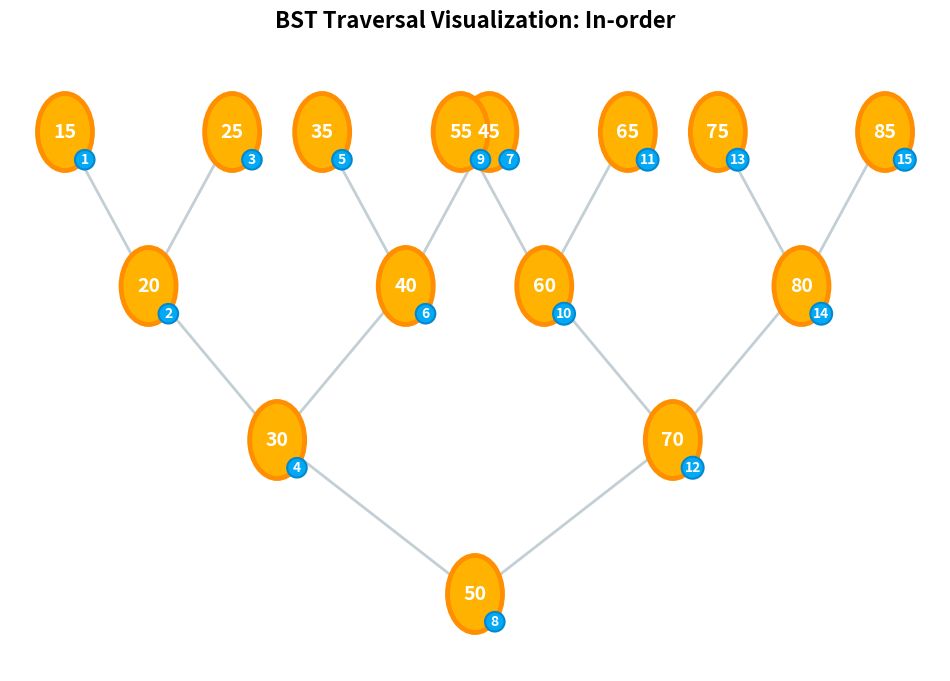

Reproduce this figure in Python.
import matplotlib.pyplot as plt
import matplotlib.patches as patches
from collections import deque
import math
import time # Import time for animation pause

# --- 1. BST Data Structure (Unchanged/Refined) ---

class BSTNode:
    """Binary Search Tree Node"""
    def __init__(self, value):
        self.value = value
        self.left = None
        self.right = None
        self.visit_order = None
        self.is_visited = False  # Track if node has been visited/highlighted

class BST:
    """Binary Search Tree implementation"""
    def __init__(self):
        self.root = None
    
    def insert(self, value):
        """Insert a value into the BST"""
        if self.root is None:
            self.root = BSTNode(value)
        else:
            self._insert_recursive(self.root, value)
    
    def _insert_recursive(self, node, value):
        """Recursive helper for insert"""
        # Ensure only unique values are added for a strict BST visualization
        if value == node.value:
            return 
        elif value < node.value:
            if node.left is None:
                node.left = BSTNode(value)
            else:
                self._insert_recursive(node.left, value)
        else:
            if node.right is None:
                node.right = BSTNode(value)
            else:
                self._insert_recursive(node.right, value)
    
    # Traversal methods (kept for completeness, but not strictly used by the visualizer yet)
    # ... (inorder_traversal, preorder_traversal, postorder_traversal, etc.) ...
    
    def set_visit_order(self, visited_list_values):
        """Set visit order numbers for each node"""
        # Map raw values to their visit order (1-based index)
        visited_dict = {value: order + 1 for order, value in enumerate(visited_list_values)}
        self._set_visit_recursive(self.root, visited_dict)
    
    def _set_visit_recursive(self, node, visited_dict):
        """Recursive helper to set visit order"""
        if node is None:
            return
        if node.value in visited_dict:
            node.visit_order = visited_dict[node.value]
        self._set_visit_recursive(node.left, visited_dict)
        self._set_visit_recursive(node.right, visited_dict)
    
    def get_all_nodes(self):
        """Get all nodes in a list (for tracking)"""
        result = []
        self._collect_nodes(self.root, result)
        return result
    
    def _collect_nodes(self, node, result):
        """Recursively collect all nodes"""
        if node is None:
            return
        result.append(node)
        self._collect_nodes(node.left, result)
        self._collect_nodes(node.right, result)

# --- 2. Tree Construction Functions (Refined) ---

def create_bst_from_all_nodes(all_nodes):
    """
    Create a (relatively) balanced Binary Search Tree from a list of all node values.
    """
    if not all_nodes:
        return None
    
    # Sort nodes to create a balanced BST
    sorted_nodes = sorted(list(set(all_nodes))) # ensure unique and sorted
    
    def build_balanced_bst(node_list):
        if not node_list:
            return None
        mid = len(node_list) // 2
        node = BSTNode(node_list[mid])
        node.left = build_balanced_bst(node_list[:mid])
        node.right = build_balanced_bst(node_list[mid+1:])
        return node
    
    bst = BST()
    bst.root = build_balanced_bst(sorted_nodes)
    return bst

# --- 3. Layout and Drawing Functions (Aesthetics Refined) ---

def calculate_tree_layout(node, x=0, y=0, dx_factor=1.0):
    """
    Calculate positions for tree nodes using a simple recursive layout.
    dx_factor controls horizontal spacing reduction at deeper levels.
    """
    if node is None:
        return []
    
    # Use a base spacing and reduce it for deeper levels
    base_dx = 150 
    dx = base_dx * dx_factor
    dy = 100 # Vertical spacing
    
    positions = [(node.value, x, y)]
    
    # Adjust dx_factor for the next level
    next_dx_factor = dx_factor * 0.65
    
    if node.left is not None:
        positions.extend(calculate_tree_layout(node.left, x - dx, y - dy, next_dx_factor))
    
    if node.right is not None:
        positions.extend(calculate_tree_layout(node.right, x + dx, y - dy, next_dx_factor))
    
    return positions


def draw_tree_edges(ax, node, positions_dict, color='#AABBC3', linewidth=2.0):
    """Draw edges between tree nodes"""
    if node is None:
        return
    
    x, y = positions_dict[node.value]

    if node.left is not None:
        x_child, y_child = positions_dict[node.left.value]
        # Draw a line from parent to child
        ax.plot([x, x_child], [y, y_child], '-', linewidth=linewidth,
                color=color, zorder=1, alpha=0.7)
        draw_tree_edges(ax, node.left, positions_dict, color, linewidth)
    
    if node.right is not None:
        x_child, y_child = positions_dict[node.right.value]
        # Draw a line from parent to child
        ax.plot([x, x_child], [y, y_child], '-', linewidth=linewidth,
                color=color, zorder=1, alpha=0.7)
        draw_tree_edges(ax, node.right, positions_dict, color, linewidth)


def setup_bst_visualization(ax_bst, bst, bst_positions_dict):
    """
    Draw the complete search tree structure (static setup).
    Returns a dict of node_circles, node_texts, and node_badges for animation.
    """
    if bst.root is None:
        return {}, {}, {}
    
    node_circles = {}
    node_texts = {}
    node_badges = {}
    
    # 1. Draw Edges (Background/Inactive)
    if bst.root.value in bst_positions_dict:
        draw_tree_edges(ax_bst, bst.root, bst_positions_dict)
    
    # 2. Draw Nodes (Inactive/Gray at first)
    for value, (x, y) in bst_positions_dict.items():
        # Node Circle
        circle = patches.Circle((x, y), 25,
                               facecolor='#F5F5F5',      # Very light gray (inactive)
                               edgecolor='#AABBC3',      # Soft gray border
                               linewidth=2.0, zorder=5)
        ax_bst.add_patch(circle)
        node_circles[value] = circle
        
        # Node Value Text
        text = ax_bst.text(x, y, str(value), fontsize=14, ha='center', va='center',
                          fontweight='bold', color='#455A64', zorder=6) # Darker gray text
        node_texts[value] = text
        
        # Visit Order Badge (Hidden initially)
        badge = ax_bst.text(x + 18, y + 18, "", fontsize=10, ha='center', va='center',
                           fontweight='heavy', color='#FFFFFF',
                           bbox=dict(boxstyle='circle,pad=0.2',
                                    facecolor='#03A9F4', edgecolor='#0288D1',
                                    alpha=0.0, linewidth=0.0), zorder=7) # Light Blue, fully transparent
        node_badges[value] = badge
    
    return node_circles, node_texts, node_badges


def highlight_node(node_circles, node_texts, node_badges, node_value, visit_num):
    """
    Highlight a node when visited.
    Changes from gray (inactive) to a distinct color (active).
    """
    if node_value in node_circles:
        # Active state: Distinct color (e.g., Orange/Amber)
        node_circles[node_value].set_facecolor('#FFB300') # Amber
        node_circles[node_value].set_edgecolor('#FF8F00') # Darker Amber
        node_circles[node_value].set_linewidth(3.5)
        
        # White text for contrast
        node_texts[node_value].set_color('#FFFFFF')
        
        # Show visit badge (Blue for order)
        badge = node_badges[node_value]
        badge.set_text(f"{visit_num}")
        bbox = badge.get_bbox_patch()
        if bbox:
            bbox.set_facecolor('#03A9F4') # Blue badge
            bbox.set_edgecolor('#0288D1')
            bbox.set_alpha(1.0)
            bbox.set_linewidth(1.5)

# --- 4. Animation/Run Function (New) ---

def animate_traversal(bst, traversal_order_values, node_circles, node_texts, node_badges, fig):
    """
    Iterates through the traversal order and highlights nodes one by one.
    """
    print(f"Starting traversal visualization for: {traversal_order_values}")
    
    # Find all nodes for quick lookup
    all_nodes_map = {n.value: n for n in bst.get_all_nodes()}
    
    # Loop through the order
    for step, node_value in enumerate(traversal_order_values):
        visit_num = step + 1
        
        # 1. Update the node's appearance
        highlight_node(node_circles, node_texts, node_badges, node_value, visit_num)
        
        # 2. Update the plot to show the change
        fig.canvas.draw()
        fig.canvas.flush_events()
        
        # 3. Pause for visibility
        time.sleep(0.7) # Adjust speed here
    
    print("Traversal complete.")


def visualize_bst_traversal(all_node_values, traversal_order_values, traversal_name):
    """
    Main function to set up and run the visualization.
    """
    # 1. Build the Balanced BST
    bst = create_bst_from_all_nodes(all_node_values)
    if bst is None:
        print("Cannot visualize an empty tree.")
        return

    # 2. Calculate Layout
    # Use a large initial factor for wider spacing at the top
    positions_list = calculate_tree_layout(bst.root, dx_factor=1.2) 
    bst_positions_dict = {value: (x, y) for value, x, y in positions_list}
    
    # Find max/min coordinates for setting plot limits
    if not bst_positions_dict:
         print("No nodes to display.")
         return
         
    all_x = [x for v, (x, y) in bst_positions_dict.items()]
    all_y = [y for v, (x, y) in bst_positions_dict.items()]

    # 3. Setup Matplotlib Figure
    plt.ion() # Turn on interactive mode for live updates
    fig, ax = plt.subplots(figsize=(12, 8))
    
    # Set title and remove axes/frame for a cleaner look
    ax.set_title(f'BST Traversal Visualization: {traversal_name}', 
                 fontsize=16, fontweight='bold', pad=20)
    ax.set_xticks([])
    ax.set_yticks([])
    ax.spines['top'].set_visible(False)
    ax.spines['right'].set_visible(False)
    ax.spines['bottom'].set_visible(False)
    ax.spines['left'].set_visible(False)
    
    # Set limits with padding (50 units of padding on each side)
    x_min, x_max = min(all_x), max(all_x)
    y_min, y_max = min(all_y), max(all_y)
    ax.set_xlim(x_min - 50, x_max + 50)
    ax.set_ylim(y_min - 50, y_max + 50)
    ax.invert_yaxis() # Tree drawing usually looks better with y=0 at the top

    # 4. Draw Static Structure
    node_circles, node_texts, node_badges = setup_bst_visualization(ax, bst, bst_positions_dict)

    # 5. Run Animation
    fig.canvas.draw()
    fig.canvas.flush_events()
    time.sleep(1) # Initial pause
    
    animate_traversal(bst, traversal_order_values, node_circles, node_texts, node_badges, fig)
    
    # 6. Final State
    # Keep the plot open until closed by user
    plt.ioff()
    plt.show()

# --- 5. Example Usage ---

if __name__ == '__main__':
    # 1. Define the complete set of nodes that will be in the tree
    # The visualization will build a balanced BST from this list.
    ALL_NODES = [50, 30, 70, 20, 40, 60, 80, 15, 25, 35, 45, 55, 65, 75, 85]

    # 2. Define a traversal order (e.g., In-order traversal of the balanced BST)
    # The balanced BST from ALL_NODES will look like: 
    #      50
    #    /    \
    #  30      70
    # / \    / \
    # 20 40  60 80
    
    # In-order Traversal of the above structure:
    INORDER_TRAVERSAL = [15, 20, 25, 30, 35, 40, 45, 50, 55, 60, 65, 70, 75, 80, 85]
    
    # Pre-order Traversal of the above structure:
    PREORDER_TRAVERSAL = [50, 30, 20, 15, 25, 40, 35, 45, 70, 60, 55, 65, 80, 75, 85]

    print("--- Running In-order Traversal Visualization ---")
    visualize_bst_traversal(
        all_node_values=ALL_NODES,
        traversal_order_values=INORDER_TRAVERSAL,
        traversal_name="In-order"
    )